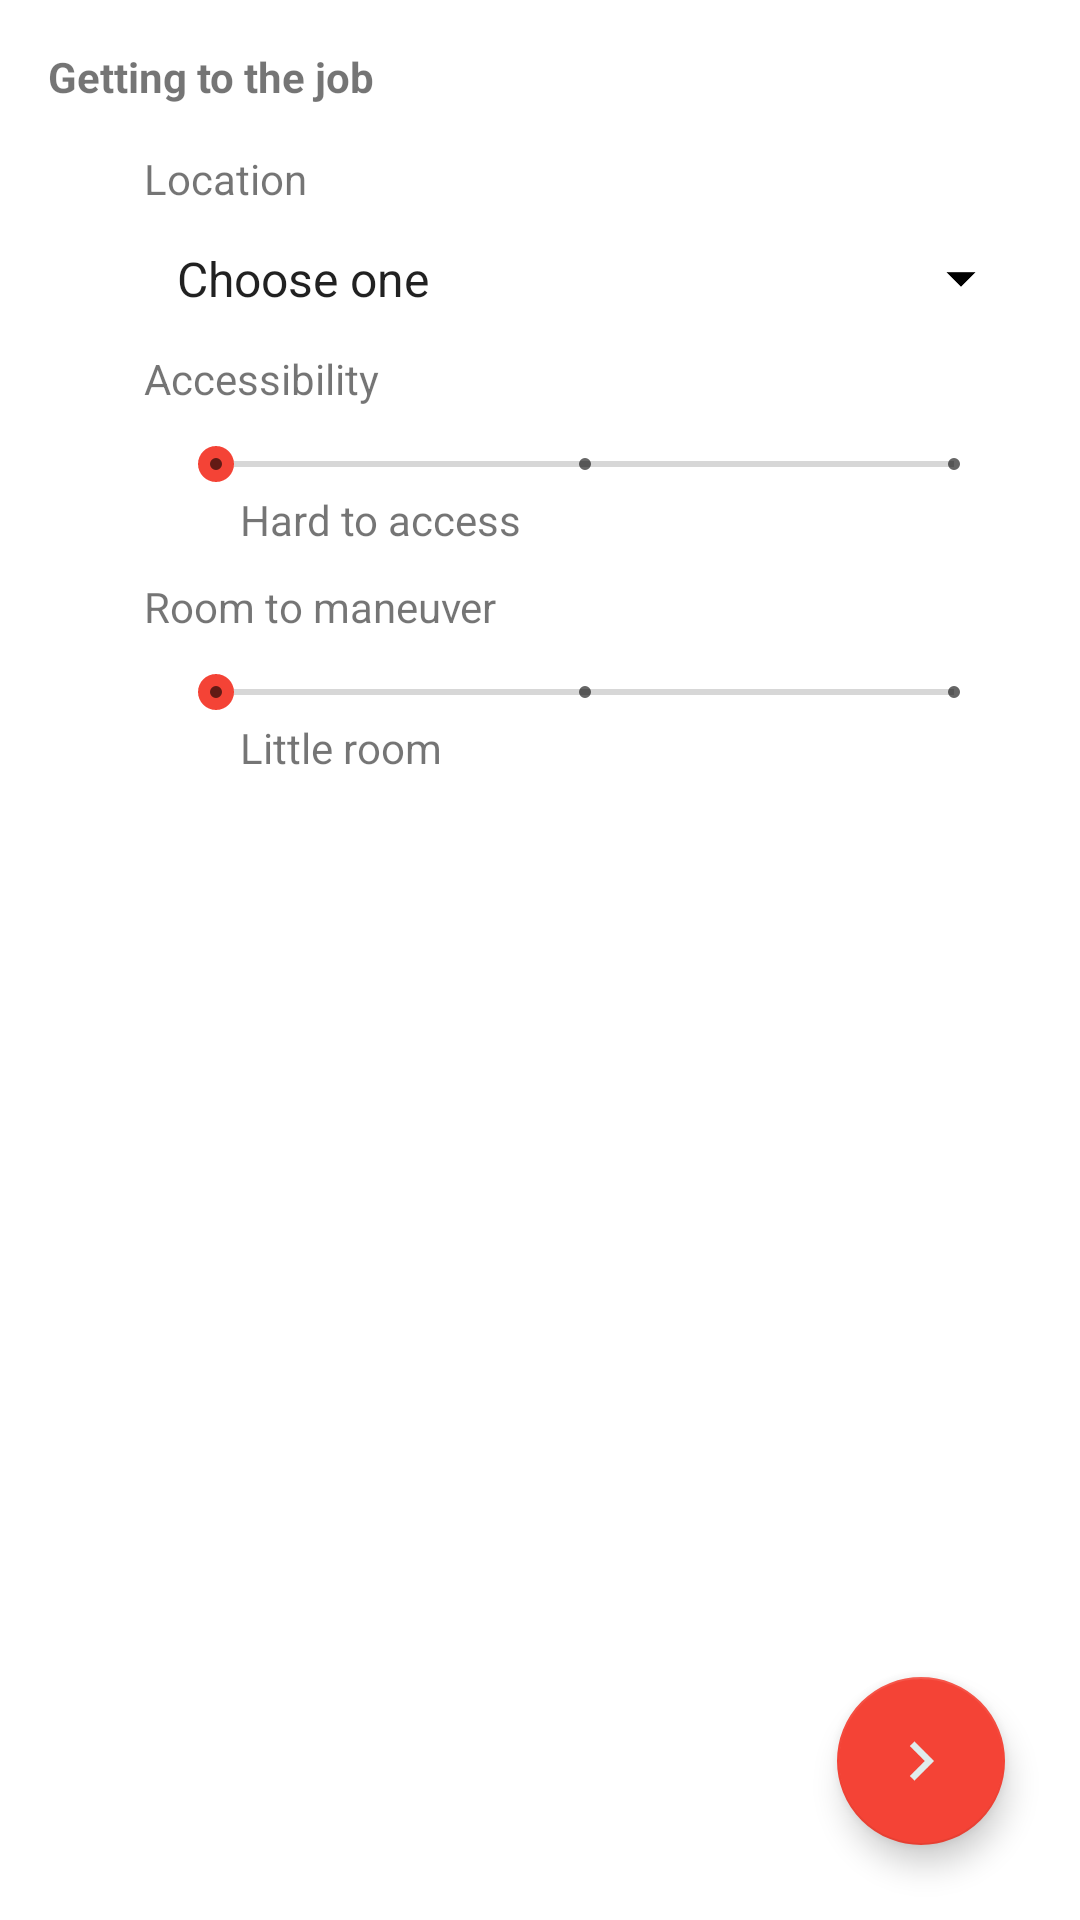

Reconstruct the res/layout file that produces this screen, plus the resources it refers to.
<!-- AndroidManifest.xml: application theme AppTheme -->
<!-- res/layout/wall_rebuilding_tojob.xml -->
<?xml version="1.0" encoding="utf-8"?>
<android.support.v4.widget.DrawerLayout xmlns:android="http://schemas.android.com/apk/res/android"

    xmlns:tools="http://schemas.android.com/tools"
    xmlns:app="http://schemas.android.com/apk/res-auto"
    android:id="@+id/drawer_layout"
    android:layout_width="match_parent"
    android:layout_height="match_parent"
    tools:context="com.oep.interlock_app.Wall_Rebuilding">

    
    <RelativeLayout
        android:layout_width="match_parent"
        android:layout_height="match_parent"
        android:background="#ffffffff">

        


        <TextView
            android:layout_width="wrap_content"
            android:layout_height="wrap_content"
            android:text="@string/to_job_title"
            android:textStyle="bold"
            android:id="@+id/headlineTextView"
            android:layout_marginLeft="16dp"
            android:layout_marginStart="16dp"
            android:layout_marginTop="16dp"/>

        <ScrollView
            android:layout_width="match_parent"
            android:layout_height="wrap_content"
            android:layout_below="@+id/headlineTextView"
            android:layout_marginTop="15dp"
            android:layout_marginStart="48dp"
            android:layout_marginLeft="48dp"
            android:layout_marginEnd="16dp"
            android:layout_marginRight="16dp"
            android:layout_above="@+id/wall_rebuilding_FAB">

            <LinearLayout
                android:layout_width="match_parent"
                android:layout_height="wrap_content"
                android:orientation="vertical">

                <TextView
                    android:layout_width="wrap_content"
                    android:layout_height="wrap_content"
                    android:text="@string/location_title"/>

                <Spinner
                    android:id="@+id/location_spinner"
                    android:layout_width="match_parent"
                    android:layout_height="wrap_content"
                    android:entries="@array/location"
                    android:layout_marginTop="10dp"
                    style="@style/no_outline_spinner"
                    android:layout_marginRight="10dp"
                    android:layout_marginEnd="10dp"/>

                <TextView
                    android:layout_width="wrap_content"
                    android:layout_height="wrap_content"
                    android:text="@string/accessibility_title"
                    android:layout_marginTop="10dp"/>

                <SeekBar
                    android:id="@+id/accessibility_seek_bar"
                    android:layout_width="match_parent"
                    android:layout_height="wrap_content"
                    android:layout_marginLeft="8dp"
                    android:layout_marginStart="8dp"
                    android:layout_marginTop="10dp"
                    style="@style/Widget.AppCompat.SeekBar.Discrete"
                    android:max="2"
                    android:layout_marginRight="10dp"
                    android:layout_marginEnd="10dp"/>

                <TextView
                    android:layout_width="wrap_content"
                    android:layout_height="wrap_content"
                    android:layout_marginLeft="32dp"
                    android:layout_marginStart="32dp"
                    android:id="@+id/accessibility_tv"
                    android:text="@string/hard_to_access"/>

                <TextView
                    android:layout_width="wrap_content"
                    android:layout_height="wrap_content"
                    android:text="@string/maneuver_title"
                    android:layout_marginTop="10dp"/>

                <SeekBar
                    android:id="@+id/maneuver_seek_bar"
                    android:layout_width="match_parent"
                    android:layout_height="wrap_content"
                    android:layout_marginLeft="8dp"
                    android:layout_marginStart="8dp"
                    android:layout_marginTop="10dp"
                    style="@style/Widget.AppCompat.SeekBar.Discrete"
                    android:max="2"
                    android:layout_marginRight="10dp"
                    android:layout_marginEnd="10dp"/>

                <TextView
                    android:layout_width="wrap_content"
                    android:layout_height="wrap_content"
                    android:layout_marginLeft="32dp"
                    android:layout_marginStart="32dp"
                    android:id="@+id/maneuver_tv"
                    android:text="@string/little_room"/>
            </LinearLayout>
        </ScrollView>


        <android.support.design.widget.FloatingActionButton
            android:id="@+id/wall_rebuilding_FAB"
            android:layout_width="wrap_content"
            android:layout_height="wrap_content"
            android:clickable="true"
            app:fabSize="normal"
            app:srcCompat="@drawable/right_arrow"
            android:onClick="fabClicked"
            android:layout_alignParentBottom="true"
            android:layout_alignParentRight="true"
            android:layout_alignParentEnd="true"
            android:layout_margin="25dp"/>

        

    </RelativeLayout>

    
    <ListView
        android:id="@+id/navList"
        android:layout_width="200dp"
        android:layout_height="match_parent"
        android:layout_gravity="left|start"
        android:background="#ffeeeeee"/>

</android.support.v4.widget.DrawerLayout>
<!-- resources referenced by this layout -->
<resources>
  <array name="location">
          <item>Choose one</item>
          <item>Front yard</item>
          <item>Side yard</item>
          <item>back yard</item>
      </array>
  <!-- drawable right_arrow: png bitmap (drawable, 1924 bytes) -->
  <string name="accessibility_title">Accessibility</string>
  <string name="hard_to_access">Hard to access</string>
  <string name="little_room">Little room</string>
  <string name="location_title">Location</string>
  <string name="maneuver_title">Room to maneuver</string>
  <string name="to_job_title">Getting to the job</string>
  <style name="no_outline_spinner">
          <item name="android:background">@drawable/no_outline_spinner</item>
      </style>
  <style name="AppTheme" parent="Theme.AppCompat.Light.DarkActionBar">
          
          <item name="colorPrimary">@color/colorPrimary</item>
          <item name="colorPrimaryDark">@color/colorPrimaryDark</item>
          <item name="colorAccent">@color/colorAccent</item>
      </style>
  <!-- drawable no_outline_spinner (drawable) -->
  <?xml version="1.0" encoding="utf-8"?>
  <selector xmlns:android="http://schemas.android.com/apk/res/android">
  
      <item>
          <layer-list>
              <item>
                  <shape>
                      <padding
                          android:bottom="3dp"
                          android:left="3dp"
                          android:right="3dp"
                          android:top="3dp" />
                  </shape>
              </item>
              <item >
                  <bitmap
                      android:gravity="center_vertical|right"
                      android:src="@mipmap/drop_down_arrow"/>
              </item>
          </layer-list>
      </item>
  
  </selector>
  <color name="colorPrimary">#b5837d</color>
  <color name="colorPrimaryDark">#8f5f5a</color>
  <color name="colorAccent">#F44336</color>
</resources>
